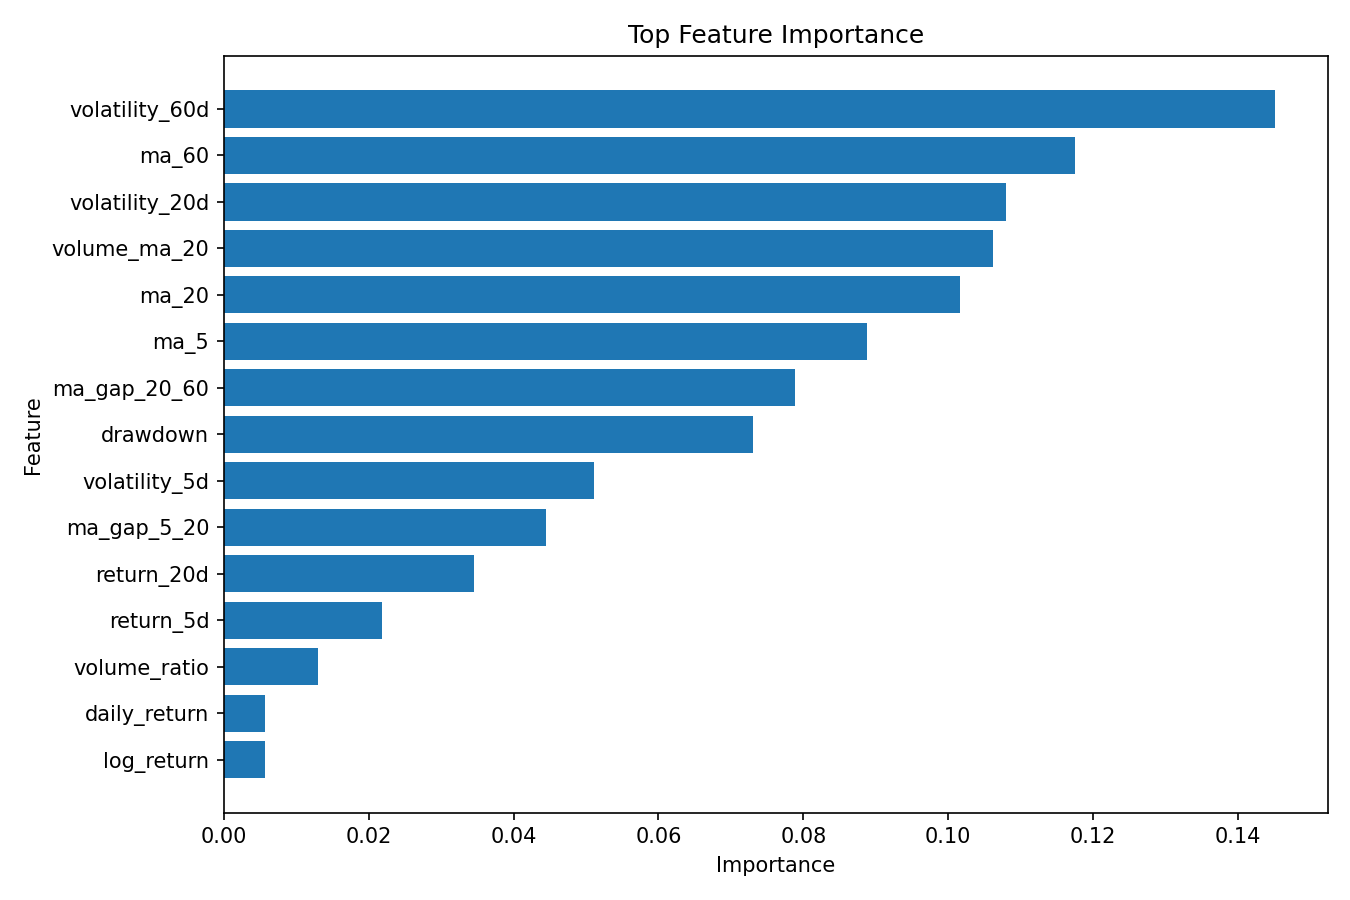

Data behind this chart, as committed beside it:
feature, importance
volatility_60d, 0.1451
ma_60, 0.1175
volatility_20d, 0.1079
volume_ma_20, 0.1062
ma_20, 0.1017
ma_5, 0.08877
ma_gap_20_60, 0.07888
drawdown, 0.07303
volatility_5d, 0.05106
ma_gap_5_20, 0.04451
return_20d, 0.03452
return_5d, 0.02184
volume_ratio, 0.01295
daily_return, 0.005635
log_return, 0.005615
volume_change, 0.004708
